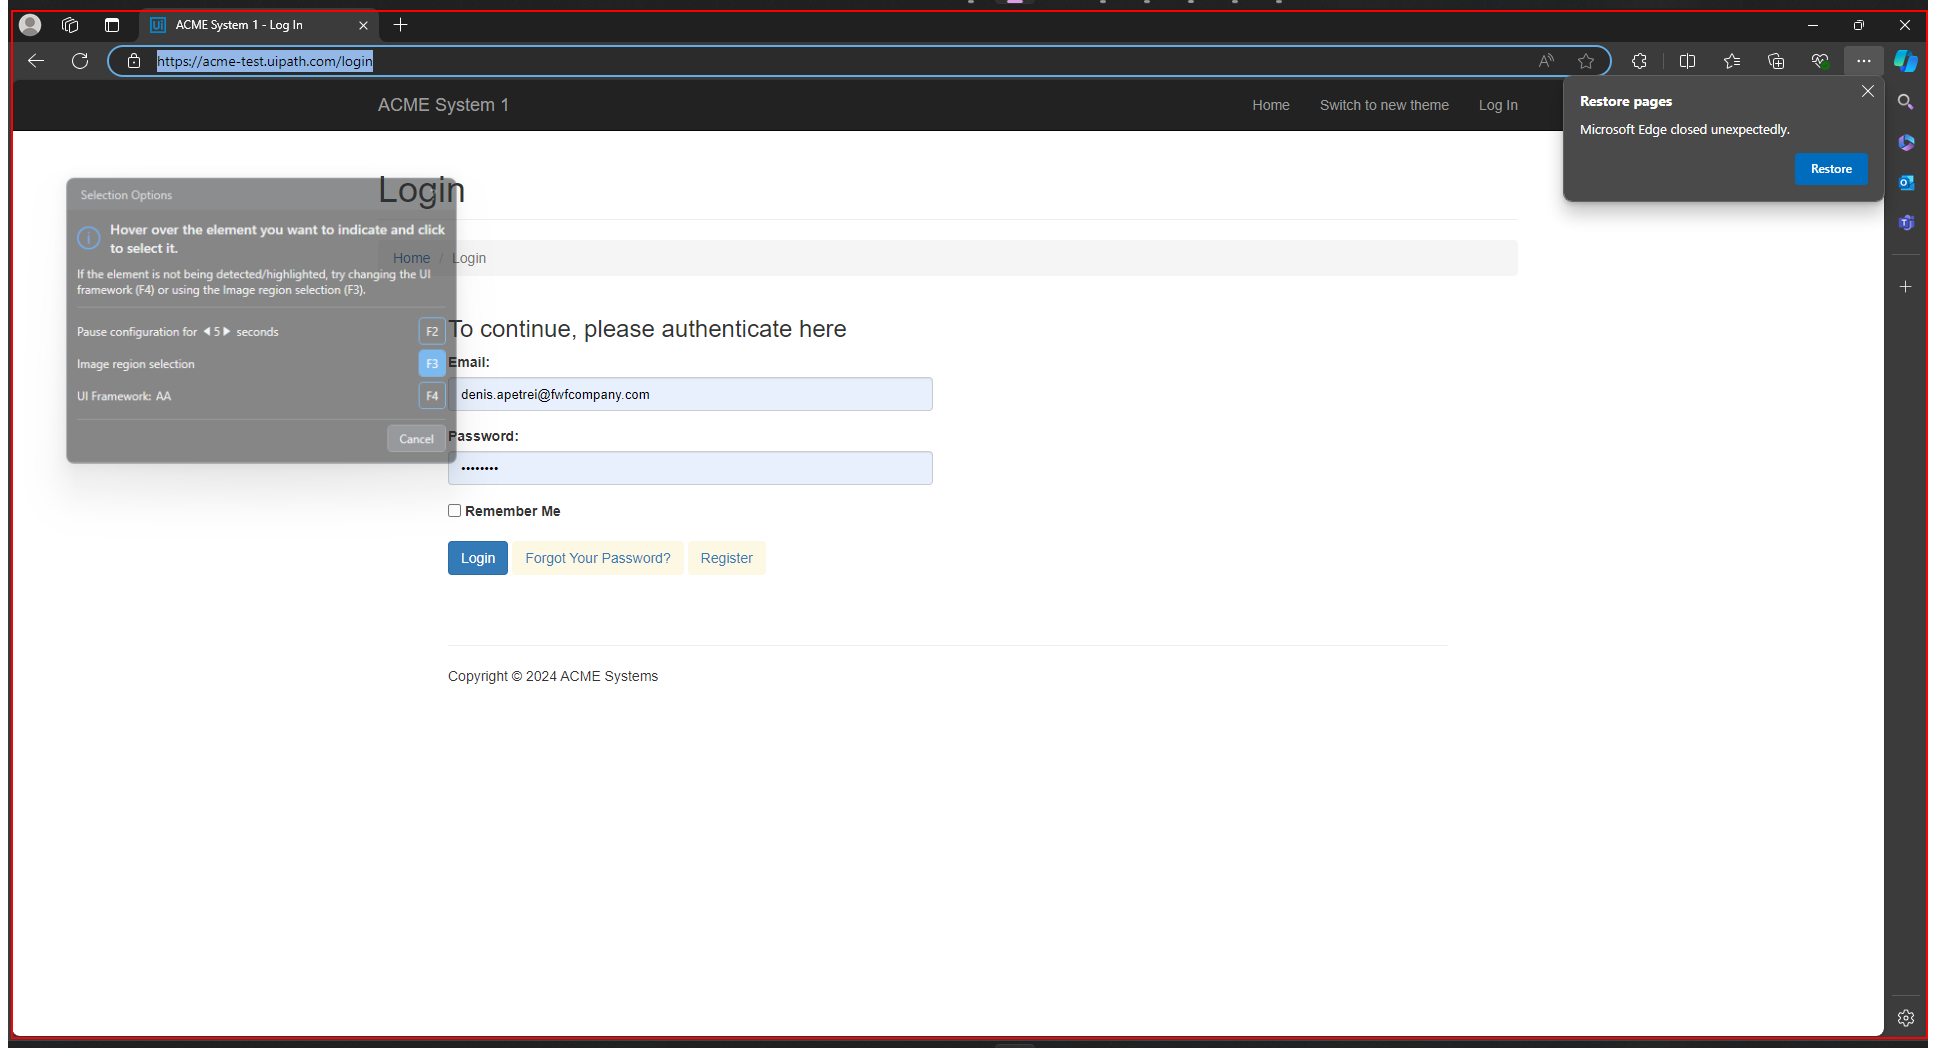
Task: Automation of hashing the client information and updating the status of the work items on the ACME System 1 website using REFramework template.
Workflow: ACME_ForceClose_TestCase

Step 1: find 'msedge.exe ACME' in window 'ACME System 1 - Log In' (msedge.exe)
